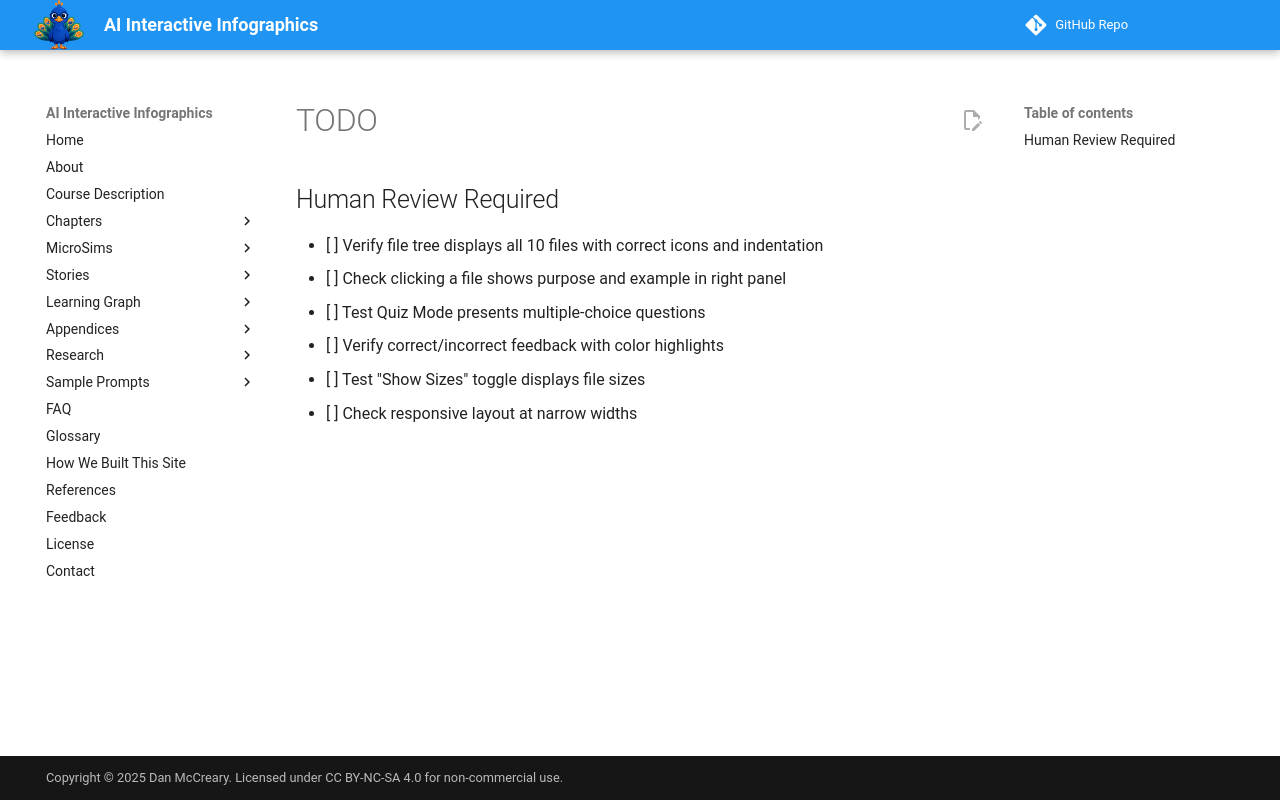

repository: dmccreary/infographics · page: sims/microsim-directory-explorer/TODO/index.html · generator: mkdocs

## Human Review Required

- [ ] Verify file tree displays all 10 files with correct icons and indentation
- [ ] Check clicking a file shows purpose and example in right panel
- [ ] Test Quiz Mode presents multiple-choice questions
- [ ] Verify correct/incorrect feedback with color highlights
- [ ] Test "Show Sizes" toggle displays file sizes
- [ ] Check responsive layout at narrow widths
